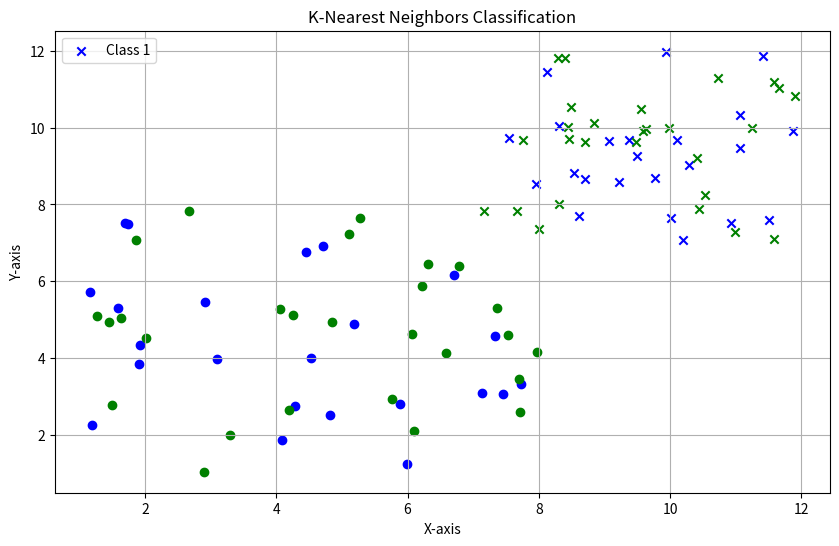

Write the Python code that produced this figure.
#использовать метод k ближайших соседей для реализации классификации точек в двумерном пространстве
import matplotlib.pyplot as plt
import random
x = []
y = []
pointsCount1 = 50
pointsCount2 = 50
class2_points = []
for i in range(50):
    x.append([random.uniform(1,8),random.uniform(1,8)])
    y.append(0)
class1_points = x
for i in range(50):
    class2_points.append([random.uniform(7,12),random.uniform(7,12)])
    y.append(1)
x = x + class2_points

def train_test_split(x,y,p=0.8):
    x_train = []
    y_train = []
    x_test = []
    y_test = []
    g = []
    for i in range(80):
        index = random.randint(0,len(x)-1)
        if index not in g:
            x_train.append(x[index])
            y_train.append(y[index])
            g.append(index)
            x.remove(x[index])
            y.remove(y[index])
    x_test = x
    y_test = y
    return x_train, x_test, y_train, y_test

x_train, x_test, y_train, y_test = train_test_split(x, y)

# Реализация метода k ближайших соседей
def fit(x_train, y_train, x_test, k=3):
    y_predict = []
    for test_point in x_test:
        distances = []
        i = 0
        for train_point in x_train:
            distance = ((train_point[0] - test_point[0]) ** 2 + (train_point[1] - test_point[1]) ** 2)**(0.5)
            distances.append((distance, y_train[i]))
            i += 1
        
        # Сортировка по расстоянию
        distances.sort(key=lambda x: x[0])
        # Получение меток классов ближайших соседей
        neighbors = [distances[i][1] for i in range(k)]
        # Определение наиболее частого класса
        y_predict.append(max(set(neighbors), key=neighbors.count))
    
    return y_predict

# Реализация функции для расчета метрики accuracy
def computeAccuracy(y_test, y_predict):
    correct = sum(1 for yt, yp in zip(y_test, y_predict) if yt == yp)
    accuracy = correct / len(y_test)
    return accuracy

# Классификация точек из тестовой выборки
k = 3
y_predict = fit(x_train, y_train, x_test, k)

# Оценка точности работы алгоритма
accuracy = computeAccuracy(y_test, y_predict)
print(f'Accuracy: {accuracy * 100:.2f}%')

def visualize(x_train, y_train, x_test, y_test, y_predict):
    plt.figure(figsize=(10, 6))
    
    # Обучающие точки
    for i, point in enumerate(x_train):
        if y_train[i] == 0:
            plt.scatter(point[0], point[1], color='blue', marker='o', label='Class 0' if i == 0 else "")
        else:
            plt.scatter(point[0], point[1], color='blue', marker='x', label='Class 1' if i == 0 else "")
    
    # Тестовые точки
    for i, point in enumerate(x_test):
        if y_test[i] == y_predict[i]:  # Верно классифицированные
            if y_test[i] == 0:
                plt.scatter(point[0], point[1], color='green', marker='o')
            else:
                plt.scatter(point[0], point[1], color='green', marker='x')
        else:  # Неверно классифицированные
            if y_test[i] == 0:
                plt.scatter(point[0], point[1], color='red', marker='o')
            else:
                plt.scatter(point[0], point[1], color='red', marker='x')
    
    plt.title('K-Nearest Neighbors Classification')
    plt.xlabel('X-axis')
    plt.ylabel('Y-axis')
    plt.legend()
    plt.grid()
    plt.show()
visualize(x_train, y_train, x_test, y_test, y_predict)
    
    
